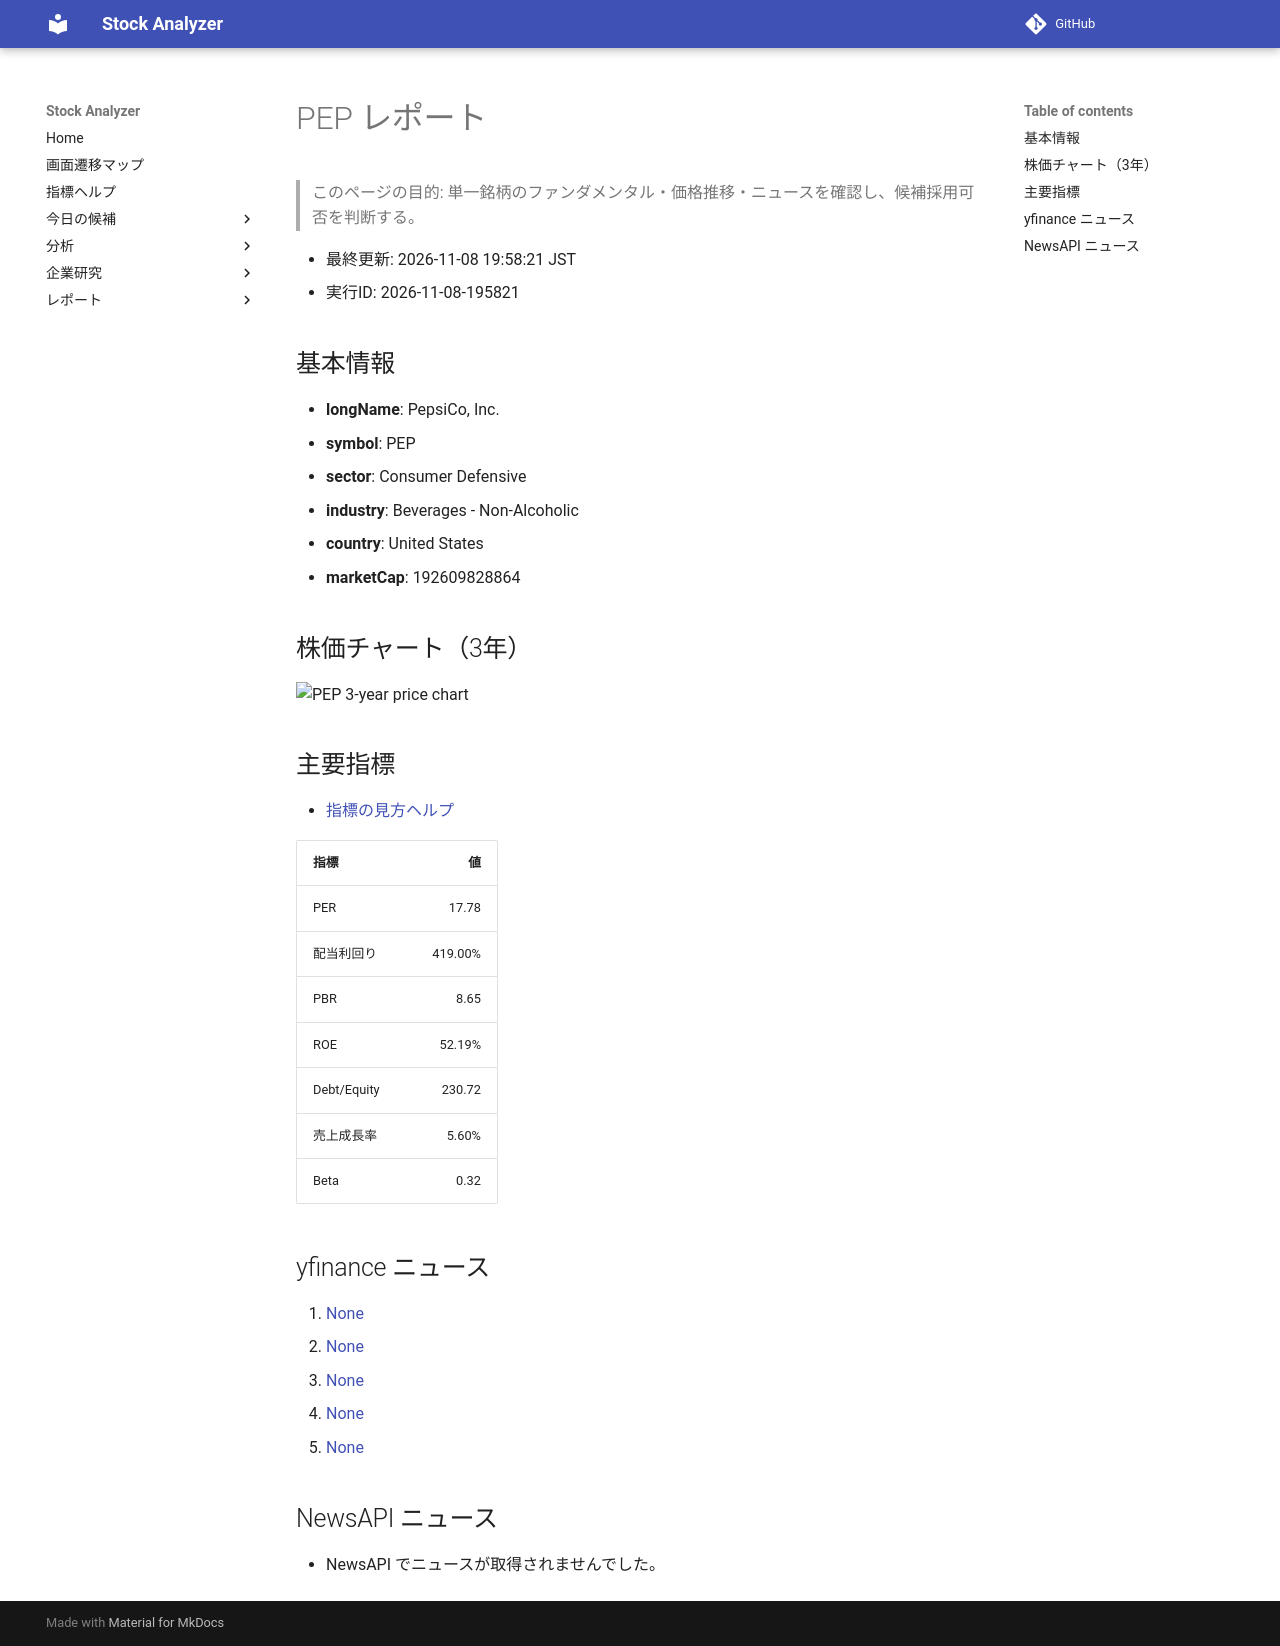

repository: Yumi-note/Making-APP · page: reports/2026-11-08/195821/PEP/index.html · generator: mkdocs

# PEP レポート

> このページの目的: 単一銘柄のファンダメンタル・価格推移・ニュースを確認し、候補採用可否を判断する。

- 最終更新: 2026-11-08 19:58:21 JST
- 実行ID: 2026-11-08-195821

## 基本情報

- **longName**: PepsiCo, Inc.
- **symbol**: PEP
- **sector**: Consumer Defensive
- **industry**: Beverages - Non-Alcoholic
- **country**: United States
- **marketCap**: 192609828864

## 株価チャート（3年）

![PEP 3-year price chart](PEP_3y.png)

## 主要指標

- [指標の見方ヘルプ](../../../../indicators.md)

| 指標 | 値 |
|---|---:|
| PER | 17.78 |
| 配当利回り | 419.00% |
| PBR | 8.65 |
| ROE | 52.19% |
| Debt/Equity | 230.72 |
| 売上成長率 | 5.60% |
| Beta | 0.32 |

## yfinance ニュース

1. [None](None)
2. [None](None)
3. [None](None)
4. [None](None)
5. [None](None)

## NewsAPI ニュース

- NewsAPI でニュースが取得されませんでした。
